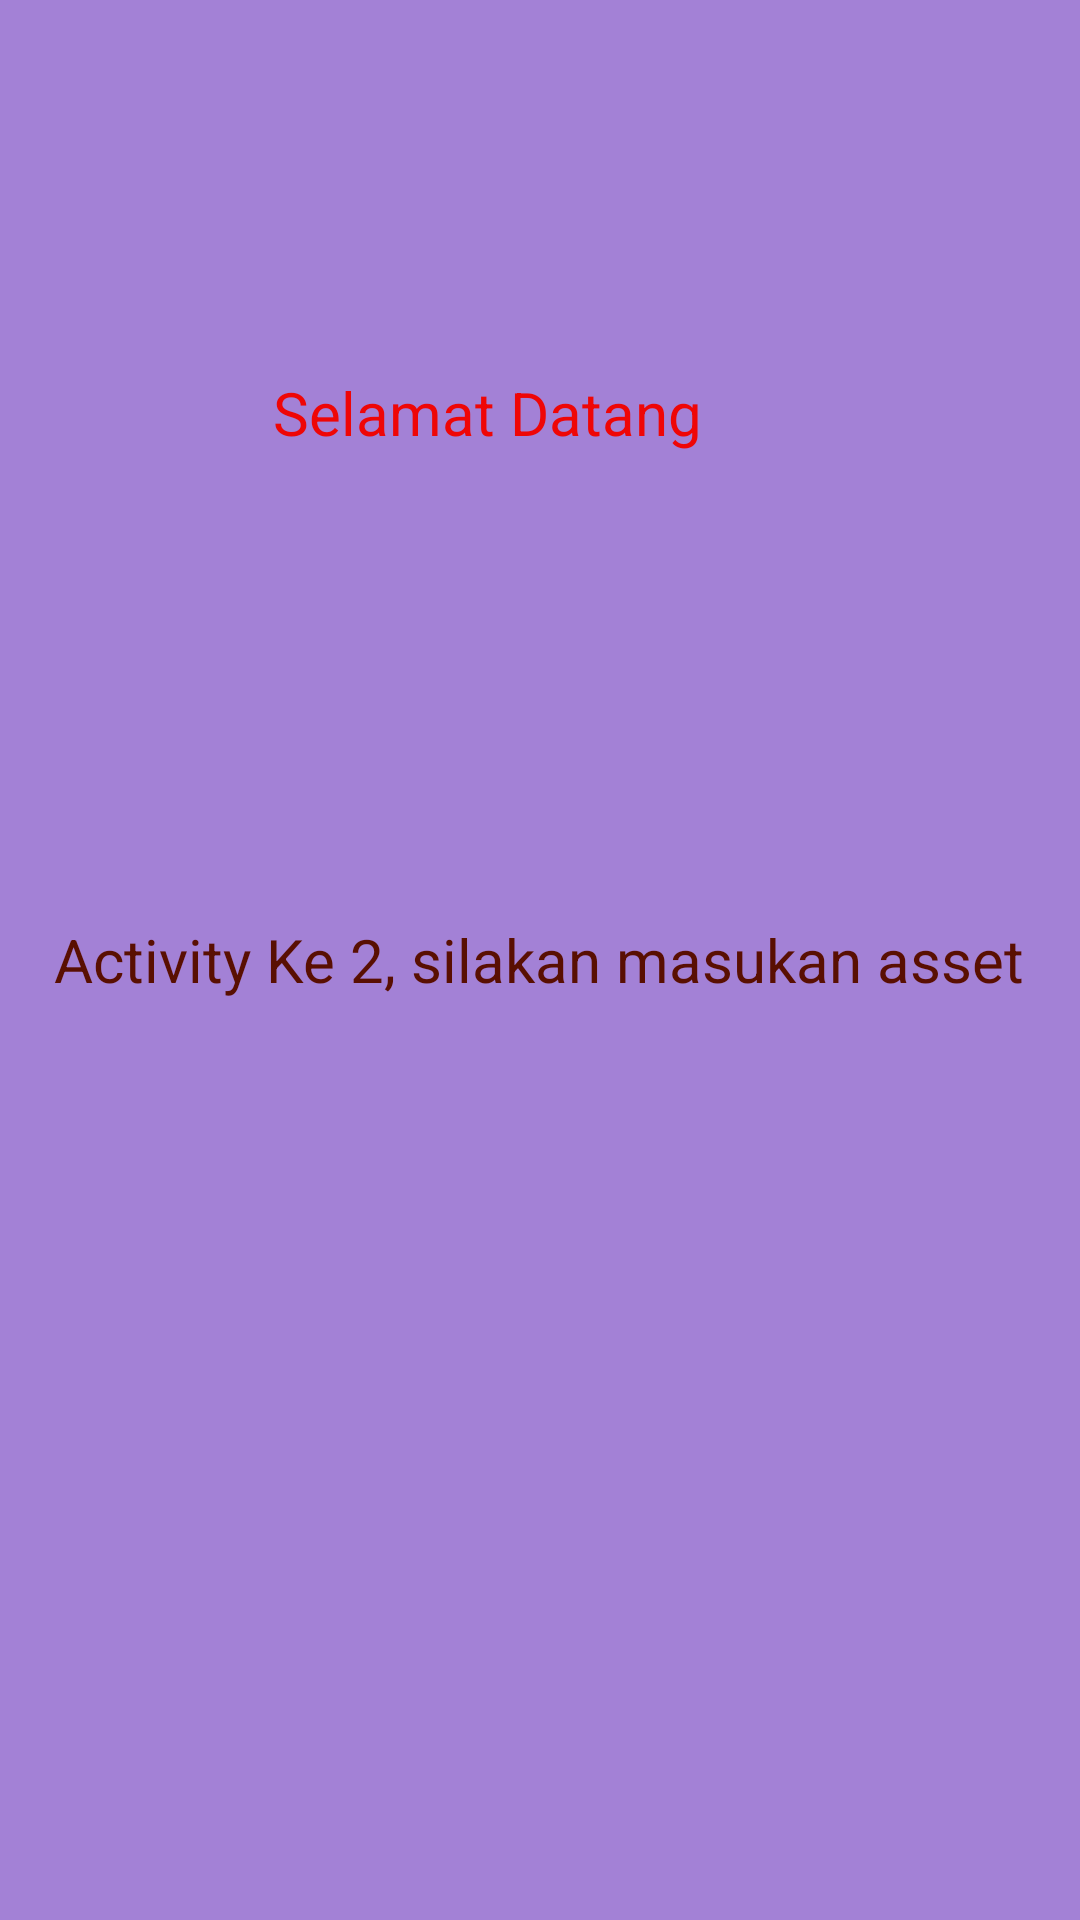

The Android layout XML behind this screen, and the referenced resources:
<!-- AndroidManifest.xml: application theme Theme.Belajar_perpindahan_activity -->
<!-- res/layout/activity_second.xml -->
<?xml version="1.0" encoding="utf-8"?>
<RelativeLayout
    xmlns:android="http://schemas.android.com/apk/res/android"
    xmlns:app="http://schemas.android.com/apk/res-auto"
    xmlns:tools="http://schemas.android.com/tools"
    android:layout_width="match_parent"
    android:layout_height="match_parent"
    tools:context=".SecondActivity"
    android:background="#A381D6">

    <TextView
        android:layout_width="wrap_content"
        android:layout_height="wrap_content"
        android:layout_centerInParent="true"
        android:text="Activity Ke 2, silakan masukan asset"
        android:textSize="20dp"
        android:textColor="#590F02" />

    <TextView
        android:layout_width="178dp"
        android:layout_height="43dp"
        android:layout_alignParentEnd="false"
        android:layout_alignParentBottom="true"
        android:layout_centerHorizontal="true"
        android:layout_marginBottom="473dp"
        android:text="Selamat Datang"
        android:textColor="#EF0606"
        android:textSize="20dp" />


</RelativeLayout>
<!-- resources referenced by this layout -->
<resources>
  <style name="Theme.Belajar_perpindahan_activity" parent="Theme.MaterialComponents.DayNight.DarkActionBar">
          
          <item name="colorPrimary">@color/purple_500</item>
          <item name="colorPrimaryVariant">@color/purple_700</item>
          <item name="colorOnPrimary">@color/white</item>
          
          <item name="colorSecondary">@color/teal_200</item>
          <item name="colorSecondaryVariant">@color/teal_700</item>
          <item name="colorOnSecondary">@color/black</item>
          
          <item name="android:statusBarColor" tools:targetApi="l">?attr/colorPrimaryVariant</item>
          
      </style>
  <color name="purple_500">#2E9595</color>
  <color name="purple_700">#FAF9F9</color>
  <color name="white">#54585E</color>
  <color name="teal_200">#FF03DAC5</color>
  <color name="teal_700">#FF018786</color>
  <color name="black">#FF000000</color>
</resources>
